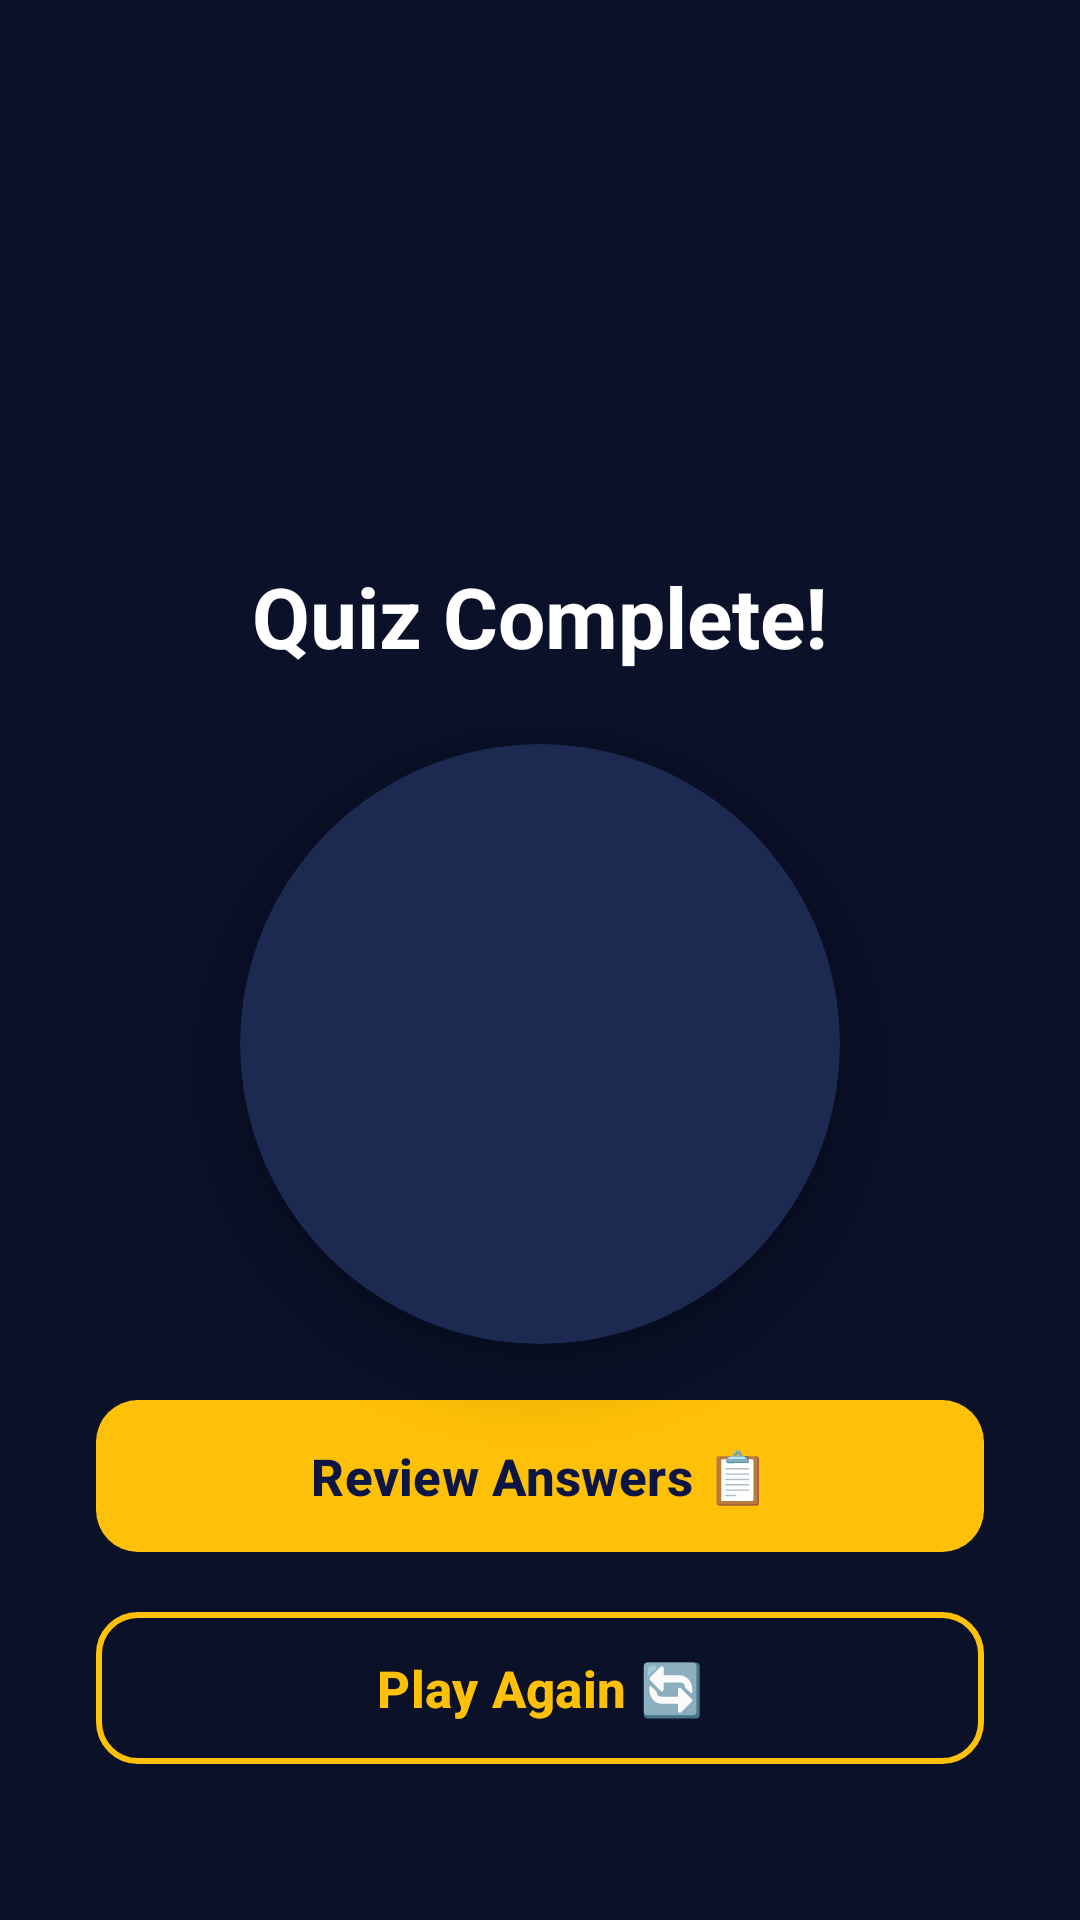

Reconstruct the res/layout file that produces this screen, plus the resources it refers to.
<!-- AndroidManifest.xml: application theme Theme.LifeHackOrUrbanMyth -->
<!-- res/layout/activity_score.xml -->
<?xml version="1.0" encoding="utf-8"?>
<androidx.constraintlayout.widget.ConstraintLayout
    xmlns:android="http://schemas.android.com/apk/res/android"
    xmlns:app="http://schemas.android.com/apk/res-auto"
    xmlns:tools="http://schemas.android.com/tools"
    android:id="@+id/scoreRoot"
    android:layout_width="match_parent"
    android:layout_height="match_parent"
    android:background="@color/background_dark"
    android:padding="32dp"
    tools:context=".ScoreActivity">

    
    <TextView
        android:id="@+id/resultEmoji"
        android:layout_width="wrap_content"
        android:layout_height="wrap_content"
        android:textSize="80sp"
        app:layout_constraintTop_toTopOf="parent"
        app:layout_constraintStart_toStartOf="parent"
        app:layout_constraintEnd_toEndOf="parent"
        android:layout_marginTop="32dp"
        tools:text="🏆" />

    
    <TextView
        android:id="@+id/scoreTitle"
        android:layout_width="0dp"
        android:layout_height="wrap_content"
        android:text="@string/score_title"
        android:textColor="@color/text_primary"
        android:textSize="28sp"
        android:textStyle="bold"
        android:gravity="center"
        app:layout_constraintTop_toBottomOf="@id/resultEmoji"
        app:layout_constraintStart_toStartOf="parent"
        app:layout_constraintEnd_toEndOf="parent"
        android:layout_marginTop="16dp" />

    
    <androidx.cardview.widget.CardView
        android:id="@+id/scoreCard"
        android:layout_width="200dp"
        android:layout_height="200dp"
        app:cardBackgroundColor="@color/background_card"
        app:cardCornerRadius="100dp"
        app:cardElevation="12dp"
        app:layout_constraintTop_toBottomOf="@id/scoreTitle"
        app:layout_constraintStart_toStartOf="parent"
        app:layout_constraintEnd_toEndOf="parent"
        android:layout_marginTop="24dp">

        <LinearLayout
            android:layout_width="match_parent"
            android:layout_height="match_parent"
            android:orientation="vertical"
            android:gravity="center">

            
            <TextView
                android:id="@+id/scorePercentage"
                android:layout_width="wrap_content"
                android:layout_height="wrap_content"
                android:textColor="@color/accent"
                android:textSize="42sp"
                android:textStyle="bold"
                tools:text="70%" />

            
            <TextView
                android:id="@+id/scoreResult"
                android:layout_width="wrap_content"
                android:layout_height="wrap_content"
                android:textColor="@color/text_secondary"
                android:textSize="16sp"
                tools:text="7 out of 10" />
        </LinearLayout>

    </androidx.cardview.widget.CardView>

    
    <TextView
        android:id="@+id/feedbackMessage"
        android:layout_width="0dp"
        android:layout_height="wrap_content"
        android:textColor="@color/accent"
        android:textSize="22sp"
        android:textStyle="bold"
        android:gravity="center"
        app:layout_constraintTop_toBottomOf="@id/scoreCard"
        app:layout_constraintStart_toStartOf="parent"
        app:layout_constraintEnd_toEndOf="parent"
        android:layout_marginTop="24dp"
        tools:text="Master Hacker! 🏆" />

    
    <LinearLayout
        android:id="@+id/scoreButtons"
        android:layout_width="0dp"
        android:layout_height="wrap_content"
        android:orientation="vertical"
        app:layout_constraintBottom_toBottomOf="parent"
        app:layout_constraintStart_toStartOf="parent"
        app:layout_constraintEnd_toEndOf="parent"
        android:layout_marginBottom="16dp">

        
        <com.google.android.material.button.MaterialButton
            android:id="@+id/reviewButton"
            android:layout_width="match_parent"
            android:layout_height="wrap_content"
            android:text="@string/button_review"
            android:textSize="17sp"
            android:textStyle="bold"
            android:textColor="@color/primary_dark"
            app:backgroundTint="@color/accent"
            app:cornerRadius="14dp"
            android:paddingTop="14dp"
            android:paddingBottom="14dp"
            android:layout_marginBottom="12dp" />

        
        <com.google.android.material.button.MaterialButton
            android:id="@+id/playAgainButton"
            style="@style/Widget.Material3.Button.OutlinedButton"
            android:layout_width="match_parent"
            android:layout_height="wrap_content"
            android:text="@string/button_play_again"
            android:textSize="17sp"
            android:textStyle="bold"
            android:textColor="@color/accent"
            app:strokeColor="@color/accent"
            app:strokeWidth="2dp"
            app:cornerRadius="14dp"
            android:paddingTop="14dp"
            android:paddingBottom="14dp" />

    </LinearLayout>

</androidx.constraintlayout.widget.ConstraintLayout>
<!-- resources referenced by this layout -->
<resources>
  <color name="accent">#FFFFC107</color>
  <color name="background_card">#FF1C2951</color>
  <color name="background_dark">#FF0A1128</color>
  <color name="primary_dark">#FF0D1642</color>
  <color name="text_primary">#FFFFFFFF</color>
  <color name="text_secondary">#FFB0BEC5</color>
  <string name="button_play_again">Play Again 🔄</string>
  <string name="button_review">Review Answers 📋</string>
  <string name="score_title">Quiz Complete!</string>
  <style name="Theme.LifeHackOrUrbanMyth" parent="Theme.Material3.Dark.NoActionBar">
          
          <item name="colorPrimary">@color/primary</item>
          <item name="colorPrimaryDark">@color/primary_dark</item>
          <item name="colorAccent">@color/accent</item>
          <item name="colorOnPrimary">@color/white</item>
  
          
          <item name="colorSurface">@color/surface</item>
          <item name="colorOnSurface">@color/on_surface</item>
  
          
          <item name="android:colorBackground">@color/background_dark</item>
          <item name="android:windowBackground">@color/background_dark</item>
  
          
          <item name="android:statusBarColor">@color/status_bar</item>
          <item name="android:navigationBarColor">@color/background_dark</item>
      </style>
  <color name="primary">#FF1A237E</color>
  <color name="white">#FFFFFFFF</color>
  <color name="surface">#FF1E2A5E</color>
  <color name="on_surface">#FFFFFFFF</color>
  <color name="status_bar">#FF0D1642</color>
</resources>
